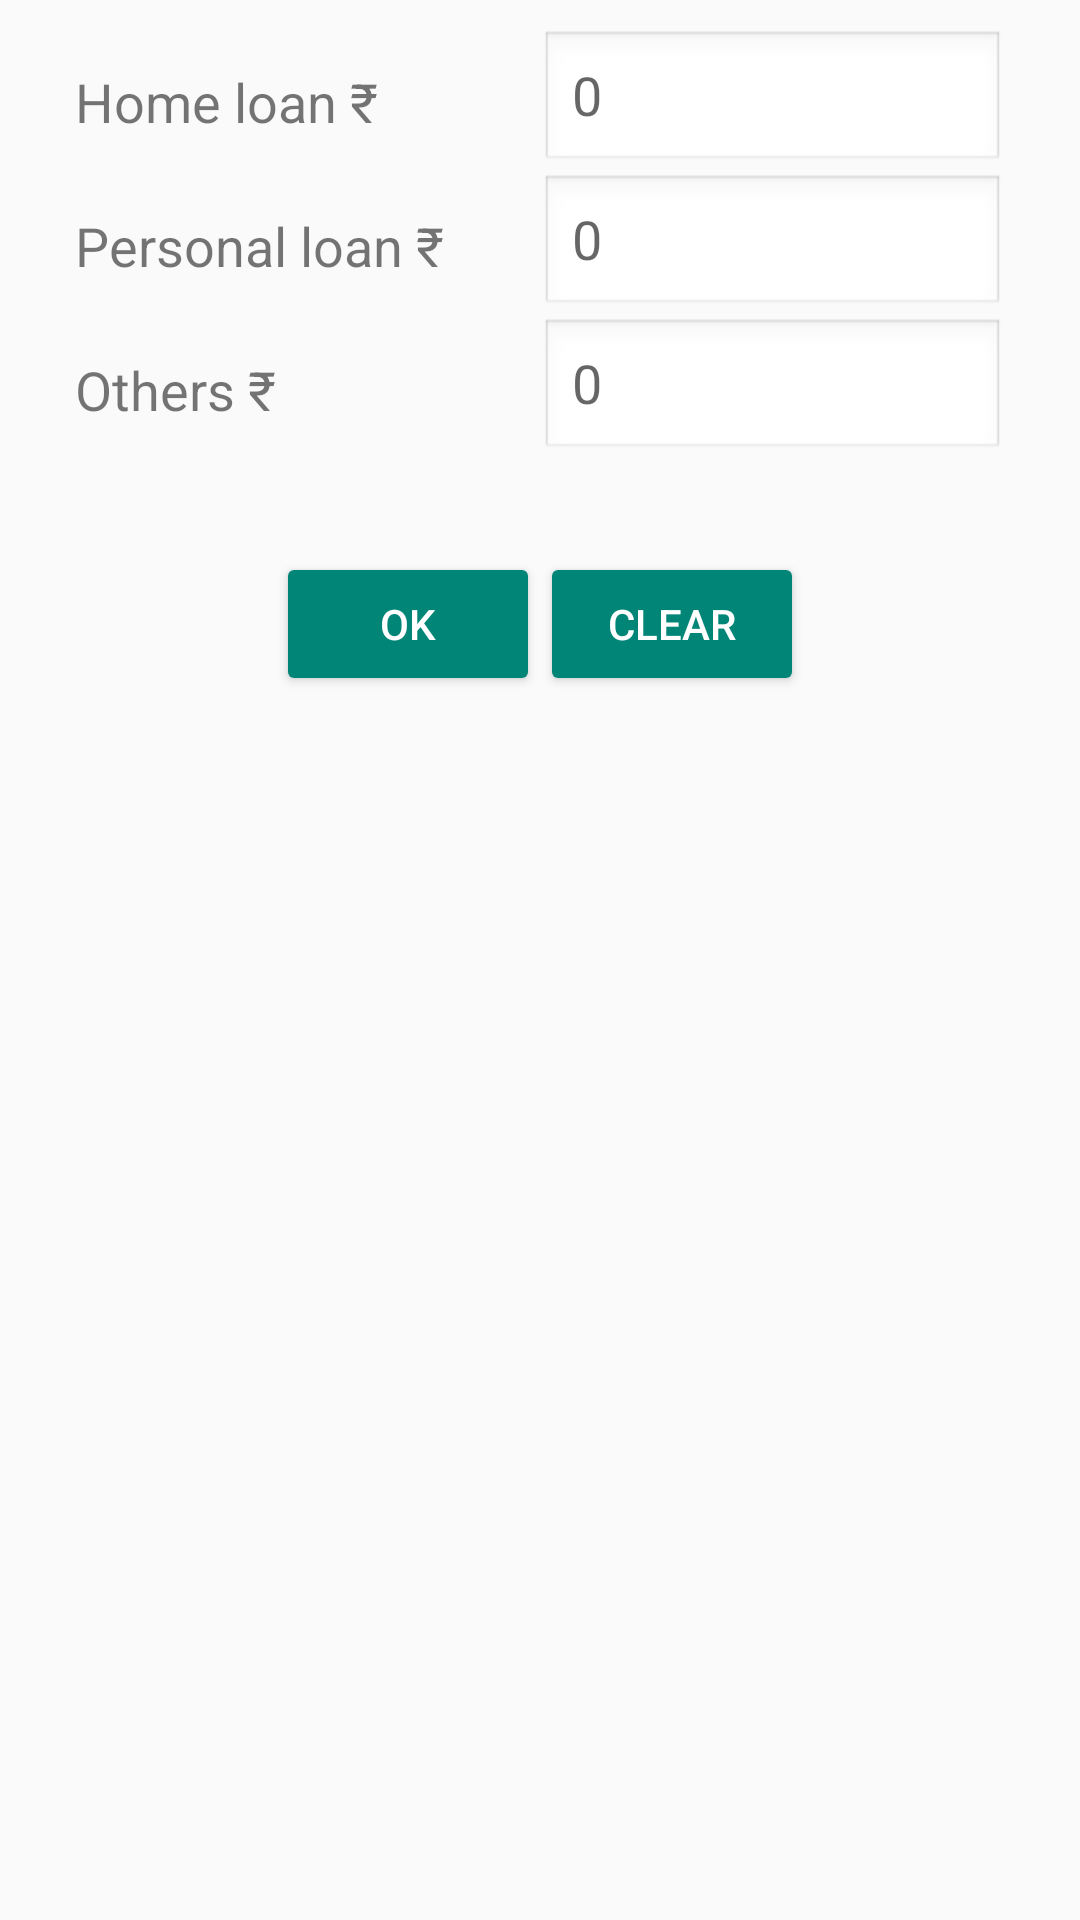

Reconstruct the res/layout file that produces this screen, plus the resources it refers to.
<!-- AndroidManifest.xml: application theme Theme.AppCompat.Light.NoActionBar -->
<!-- res/layout/obligations_layout.xml -->
<?xml version="1.0" encoding="utf-8"?>
<LinearLayout
        xmlns:android="http://schemas.android.com/apk/res/android"
        android:layout_width="match_parent"
        android:layout_height="match_parent"
        android:orientation="vertical"
        android:padding="10dp">

    <LinearLayout
            android:layout_width="match_parent"
            android:layout_height="wrap_content"
            android:orientation="horizontal"
            android:layout_marginLeft="@dimen/alert_dlg_left_margin"
            android:layout_marginRight="@dimen/alert_dlg_right_margin"
            android:gravity="center">


        <TextView
                android:text="@string/home_loan"
                android:textSize="@dimen/main_text_size"
                android:layout_width="match_parent"
                android:layout_height="wrap_content"
                android:id="@+id/homeLoanTV"
                android:layout_weight=".5"/>
        <EditText
                android:id="@+id/homeLoanEt"
                android:hint="0"
                android:inputType="number"
                android:layout_width="match_parent"
                android:layout_height="wrap_content"
                android:background="@android:drawable/edit_text"
                android:layout_weight=".5"/>
    </LinearLayout>

    <LinearLayout
            android:layout_width="match_parent"
            android:layout_height="wrap_content"
            android:orientation="horizontal"
            android:layout_marginLeft="@dimen/alert_dlg_left_margin"
            android:layout_marginRight="@dimen/alert_dlg_right_margin"
            android:gravity="center">


        <TextView
                android:text="@string/personal_loan"
                android:textSize="@dimen/main_text_size"
                android:layout_width="match_parent"
                android:layout_height="wrap_content"
                android:id="@+id/perLoanTV"
                android:layout_weight=".5"/>
        <EditText
                android:id="@+id/perLoanEt"
                android:hint="0"
                android:inputType="number"
                android:layout_width="match_parent"
                android:layout_height="wrap_content"
                android:background="@android:drawable/edit_text"
                android:layout_weight=".5"/>
    </LinearLayout>

    <LinearLayout
            android:layout_width="match_parent"
            android:layout_height="wrap_content"
            android:orientation="horizontal"
            android:layout_marginLeft="@dimen/alert_dlg_left_margin"
            android:layout_marginRight="@dimen/alert_dlg_right_margin"
            android:gravity="center">


        <TextView
                android:text="@string/others_loan"
                android:textSize="@dimen/main_text_size"
                android:layout_width="match_parent"
                android:layout_height="wrap_content"
                android:id="@+id/othersTV"
                android:layout_weight=".5"/>
        <EditText
                android:id="@+id/othersEt"
                android:hint="0"
                android:inputType="number"
                android:layout_width="match_parent"
                android:layout_height="wrap_content"
                android:background="@android:drawable/edit_text"
                android:layout_weight=".5"/>
    </LinearLayout>
    <LinearLayout
            android:layout_width="match_parent"
            android:layout_height="wrap_content"
            android:orientation="horizontal"
            android:layout_marginTop="30dp"
            android:showDividers="middle"

            android:gravity="center">
        <Button
                android:id="@+id/dialogLoginBtn"
                android:text="@string/save_btn"
                style="@style/Base.Widget.AppCompat.Button.Colored"
                android:layout_width="wrap_content"

                android:layout_height="wrap_content" />
        <Button
                android:id="@+id/dialogCancelBtn"
                android:text="@string/cancel_btn"
                style="@style/Base.Widget.AppCompat.Button.Colored"

                android:layout_width="wrap_content"
                android:layout_height="wrap_content" />
    </LinearLayout>

</LinearLayout>
<!-- resources referenced by this layout -->
<resources>
  <dimen name="alert_dlg_left_margin">15dp</dimen>
  <dimen name="alert_dlg_right_margin">15dp</dimen>
  <dimen name="main_text_size">18sp</dimen>
  <string name="cancel_btn">Clear</string>
  <string name="home_loan">Home loan \u20B9</string>
  <string name="others_loan">Others \u20B9</string>
  <string name="personal_loan">Personal loan \u20B9</string>
  <string name="save_btn">OK</string>
</resources>
